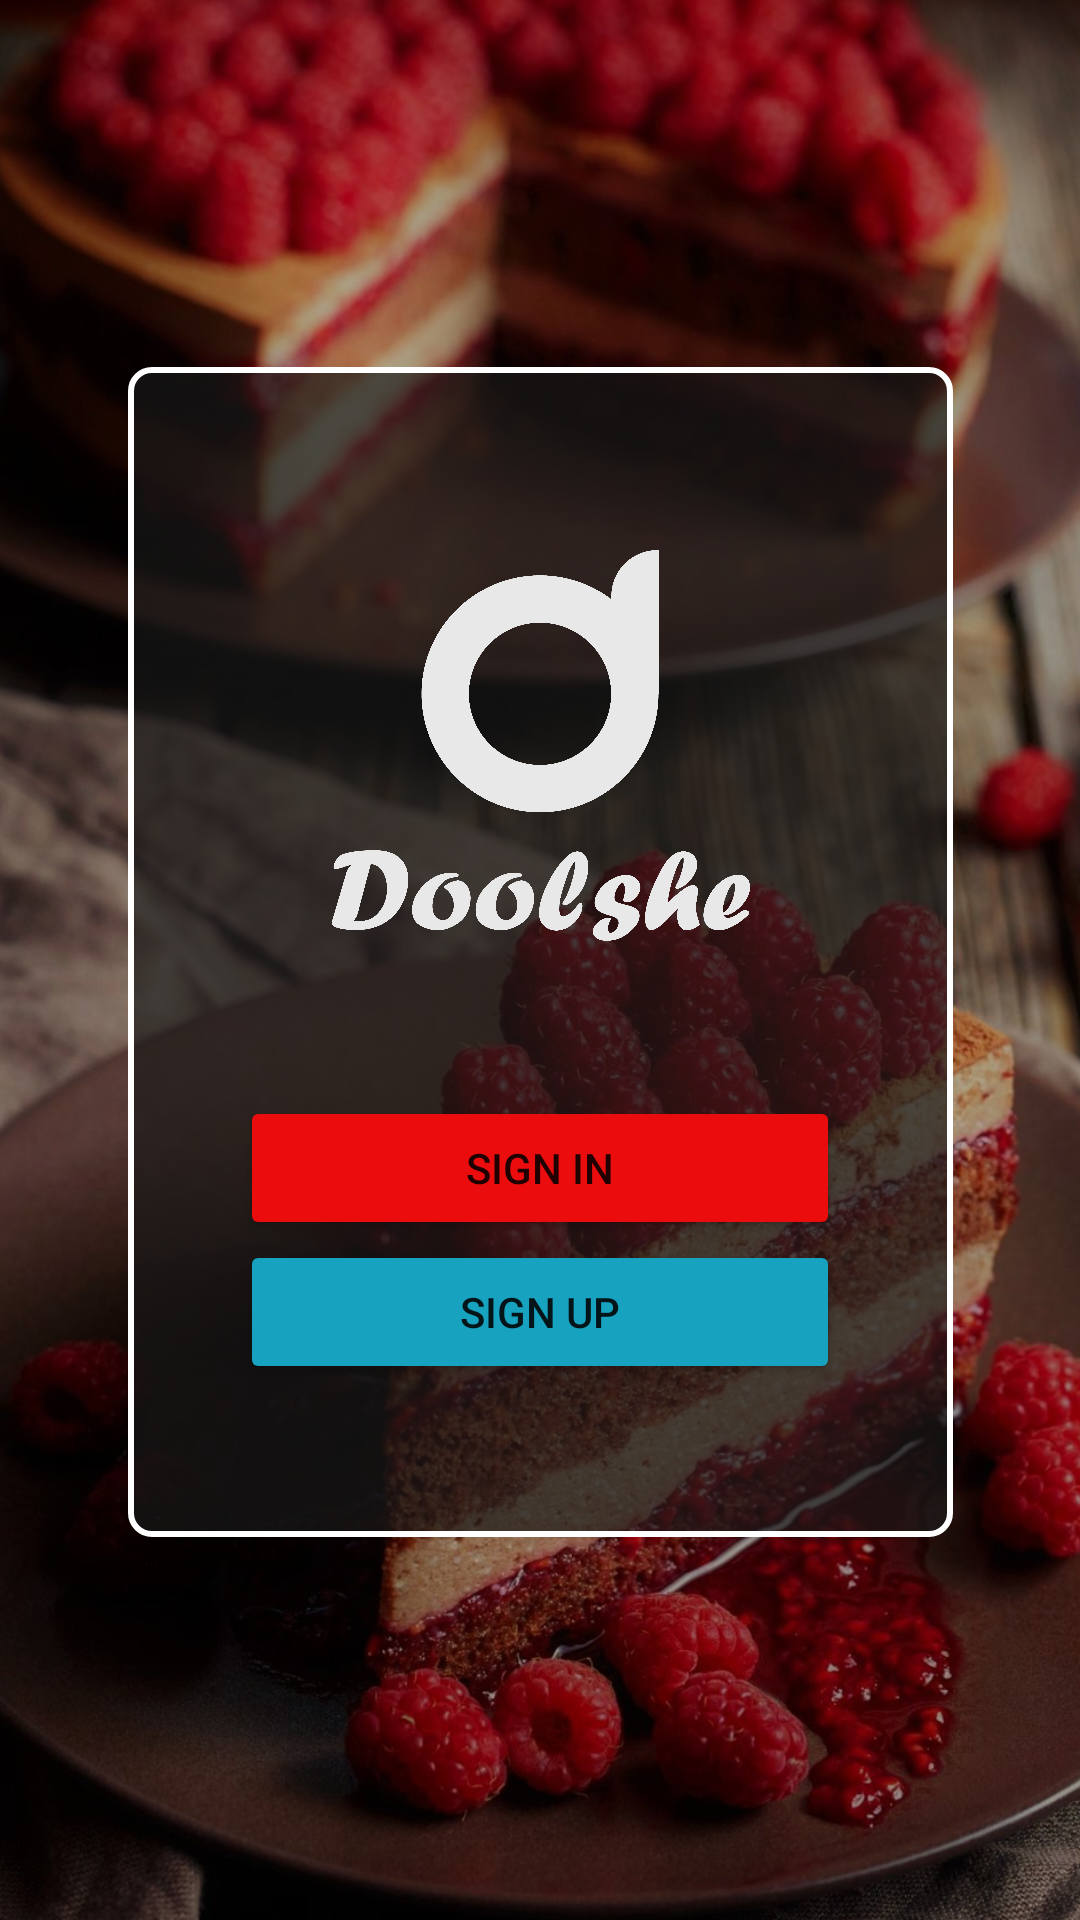

Here is an Android app screen rendered from its layout file. Give the layout XML and the strings, colors and styles it references.
<!-- AndroidManifest.xml: application theme Theme.Doolshe -->
<!-- res/layout/activity_main_menu.xml -->
<?xml version="1.0" encoding="utf-8"?>
<androidx.constraintlayout.widget.ConstraintLayout xmlns:android="http://schemas.android.com/apk/res/android"
    xmlns:app="http://schemas.android.com/apk/res-auto"
    xmlns:tools="http://schemas.android.com/tools"
    android:id="@+id/back-2"
    android:layout_width="fill_parent"
    android:layout_height="fill_parent"
    app:layout_constraintBottom_toBottomOf="parent"
    app:layout_constraintEnd_toEndOf="parent"
    app:layout_constraintStart_toStartOf="parent"
    app:layout_constraintTop_toTopOf="parent"
    tools:context=".MainMenu">

    <ImageView
        android:id="@+id/backgroundMainMenu"
        android:layout_width="412dp"
        android:layout_height="742dp"
        app:layout_constraintBottom_toBottomOf="parent"
        app:layout_constraintEnd_toEndOf="parent"
        app:layout_constraintStart_toStartOf="parent"
        app:layout_constraintTop_toTopOf="parent"
        app:srcCompat="@drawable/cakeback" />

    <LinearLayout
        android:id="@+id/linearlayout"
        android:layout_width="275dp"
        android:layout_height="390dp"
        android:background="@drawable/background_shape"
        android:orientation="vertical"
        android:padding="10dp"
        app:layout_constraintBottom_toBottomOf="parent"
        app:layout_constraintEnd_toEndOf="parent"
        app:layout_constraintStart_toStartOf="parent"
        app:layout_constraintTop_toTopOf="parent"
        app:layout_constraintVertical_bias="0.489">

        <ImageView
            android:id="@+id/imageView2"
            android:layout_width="158dp"
            android:layout_height="233dp"
            android:layout_gravity="center"
            app:srcCompat="@drawable/haddock" />

        <Button
            android:id="@+id/signIn"
            android:layout_width="200dp"
            android:layout_height="wrap_content"
            android:layout_gravity="center"
            android:gravity="center"
            android:padding="10dp"
            android:text="sign in"
            app:backgroundTint="@color/Red" />

        <Button
            android:id="@+id/signUp"
            android:layout_width="200dp"
            android:layout_height="wrap_content"
            android:layout_gravity="center"
            android:gravity="center"
            android:text="sign up"
            app:backgroundTint="@color/blueish" />
    </LinearLayout>
</androidx.constraintlayout.widget.ConstraintLayout>
<!-- resources referenced by this layout -->
<resources>
  <color name="Red">#EB0D0D</color>
  <color name="blueish">#17A2C0</color>
  <!-- drawable background_shape (drawable) -->
  <?xml version="1.0" encoding="UTF-8"?>
  <shape xmlns:android="http://schemas.android.com/apk/res/android"
      android:shape="rectangle">
      <stroke android:width="2dp" android:color="#FFFFFFFF" />
      <gradient android:startColor="#DD000000" android:endColor="#DD2ECCFA"
          android:angle="225"/>
  
      <solid android:color="#AA181818" />
  
      <corners android:bottomRightRadius="7dp" android:bottomLeftRadius="7dp"
          android:topLeftRadius="7dp" android:topRightRadius="7dp"/>
      <solid android:color="#AA181818" />
  </shape>
  <!-- drawable cakeback: jpg bitmap (drawable, 301459 bytes) -->
  <!-- drawable haddock: png bitmap (drawable, 120154 bytes) -->
  <style name="Theme.Doolshe" parent="Theme.MaterialComponents.DayNight.DarkActionBar">
          
          <item name="colorPrimary">@color/purple_500</item>
          <item name="colorPrimaryVariant">@color/purple_700</item>
          <item name="colorOnPrimary">@color/white</item>
          
          <item name="colorSecondary">@color/teal_200</item>
          <item name="colorSecondaryVariant">@color/teal_700</item>
          <item name="colorOnSecondary">@color/black</item>
          
          <item name="android:statusBarColor" tools:targetApi="l">?attr/colorPrimaryVariant</item>
          
      </style>
  <color name="purple_500">#FF6200EE</color>
  <color name="purple_700">#FF3700B3</color>
  <color name="white">#FFFFFFFF</color>
  <color name="teal_200">#FF03DAC5</color>
  <color name="teal_700">#FF018786</color>
  <color name="black">#FF000000</color>
</resources>
